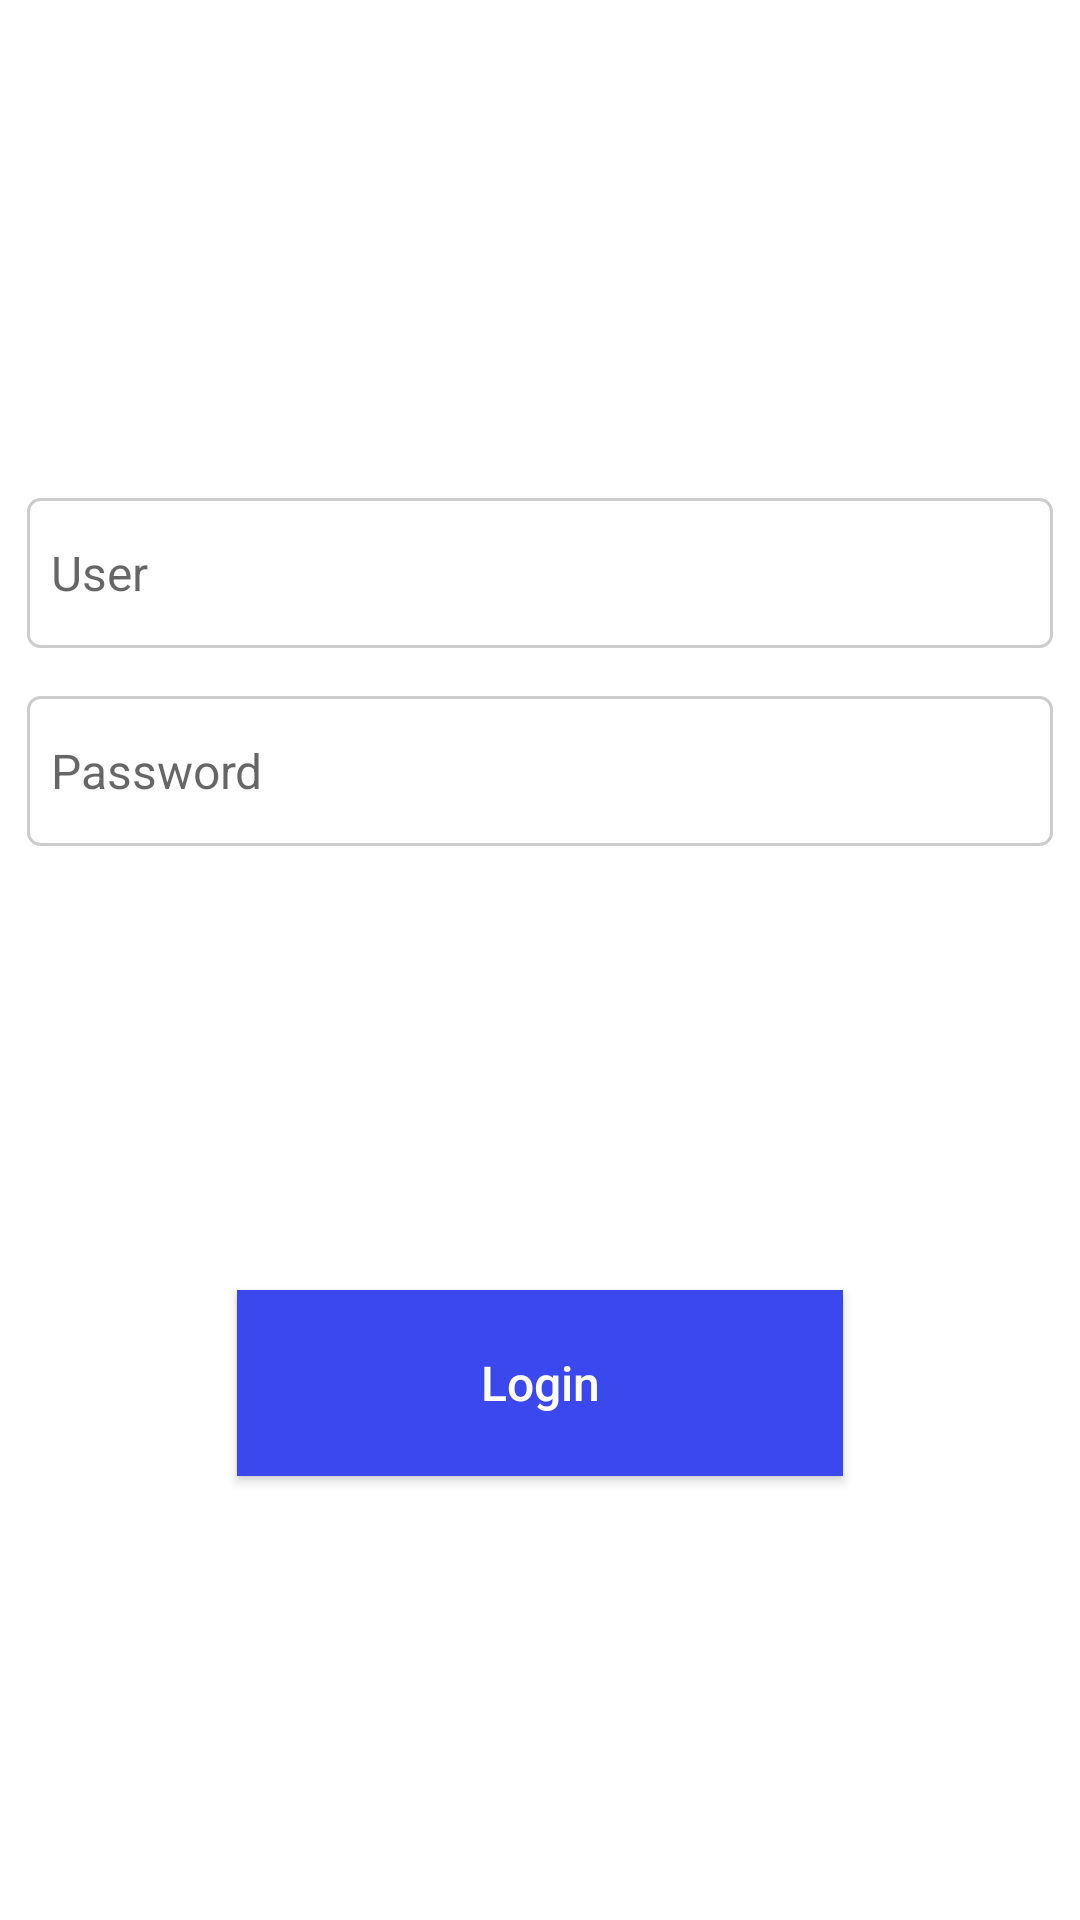

The Android layout XML behind this screen, and the referenced resources:
<!-- AndroidManifest.xml: application theme AppTheme -->
<!-- res/layout/login_activity.xml -->
<?xml version="1.0" encoding="utf-8"?>
<android.support.constraint.ConstraintLayout
    xmlns:android="http://schemas.android.com/apk/res/android"
    xmlns:app="http://schemas.android.com/apk/res-auto"
    android:layout_width="match_parent"
    android:layout_height="match_parent"
    android:background="#ffff"
    android:focusable="true">

    <ImageView
        android:id="@+id/iv_bank_logo"
        android:layout_width="125dp"
        android:layout_height="70dp"
        android:layout_marginTop="56dp"
        app:layout_constraintLeft_toLeftOf="parent"
        app:layout_constraintRight_toRightOf="parent"
        app:layout_constraintTop_toTopOf="parent"
        app:srcCompat="@drawable/logo" />

    <EditText
        android:id="@+id/et_user"
        android:layout_width="342dp"
        android:layout_height="50dp"
        android:layout_marginTop="40dp"
        android:hint="@string/login_et_user"
        android:singleLine="true"
        android:imeOptions="actionSend"
        style="@style/basic_edit_text"
        app:layout_constraintEnd_toEndOf="parent"
        app:layout_constraintStart_toStartOf="parent"
        app:layout_constraintTop_toBottomOf="@+id/iv_bank_logo" />

    <EditText
        android:id="@+id/et_password"
        android:layout_width="342dp"
        android:layout_height="50dp"
        android:hint="@string/login_et_password"
        style="@style/basic_edit_text"
        android:inputType="textPassword"
        android:imeOptions="actionGo"
        app:layout_constraintEnd_toEndOf="parent"
        app:layout_constraintStart_toStartOf="parent"
        app:layout_constraintTop_toBottomOf="@+id/et_user" />


    <Button
        android:id="@+id/btn_login"
        android:layout_width="202dp"
        android:layout_height="62dp"
        android:text="@string/login_btn"
        style="@style/basic_button"
        app:layout_constraintBottom_toBottomOf="parent"
        app:layout_constraintEnd_toEndOf="parent"
        app:layout_constraintStart_toStartOf="parent"
        app:layout_constraintTop_toBottomOf="@+id/et_password" />

    <ProgressBar
        android:id="@+id/pb_login"
        android:layout_width="wrap_content"
        android:layout_height="wrap_content"
        android:visibility="gone"
        android:indeterminateDrawable="@drawable/progress_bar_custom"
        app:layout_constraintBottom_toBottomOf="parent"
        app:layout_constraintEnd_toEndOf="parent"
        app:layout_constraintStart_toStartOf="parent"
        app:layout_constraintTop_toTopOf="parent" />


    <android.support.constraint.Group
        android:id="@+id/gr_login_loading"
        android:layout_width="match_parent"
        android:layout_height="match_parent"
        app:constraint_referenced_ids="iv_bank_logo,et_user,et_password,btn_login" />

    <include
        android:id="@+id/include_login_error_layout"
        android:layout_width="match_parent"
        android:layout_height="match_parent"
        android:visibility="gone"
        app:layout_constraintStart_toStartOf="parent"
        app:layout_constraintEnd_toEndOf="parent"
        app:layout_constraintTop_toTopOf="parent"
        app:layout_constraintBottom_toBottomOf="parent"
        layout="@layout/error_layout"/>


</android.support.constraint.ConstraintLayout>
<!-- res/layout/error_layout.xml (included above) -->
<?xml version="1.0" encoding="utf-8"?>
<android.support.constraint.ConstraintLayout
    xmlns:android="http://schemas.android.com/apk/res/android"
    xmlns:app="http://schemas.android.com/apk/res-auto"
    android:layout_width="match_parent"
    android:layout_height="match_parent">

    <ImageView
        android:id="@+id/image_migration_plan_refresh"
        android:layout_width="36dp"
        android:layout_height="36dp"
        android:layout_marginBottom="@dimen/high_margin"
        app:layout_constraintBottom_toBottomOf="parent"
        app:layout_constraintEnd_toEndOf="parent"
        app:layout_constraintStart_toStartOf="parent"
        app:layout_constraintTop_toTopOf="parent"
        app:srcCompat="@mipmap/icn_refresh" />

    <TextView
        android:id="@+id/text_migration_plan_title"
        android:layout_width="wrap_content"
        android:layout_height="wrap_content"
        android:layout_marginTop="16dp"
        android:textSize="12sp"
        android:text="@string/search_information_error"
        app:layout_constraintEnd_toEndOf="@+id/image_migration_plan_refresh"
        app:layout_constraintStart_toStartOf="@+id/image_migration_plan_refresh"
        app:layout_constraintTop_toBottomOf="@+id/image_migration_plan_refresh" />

    <TextView
        android:id="@+id/text_migration_plan_subtitle"
        android:layout_width="wrap_content"
        android:layout_height="wrap_content"
        android:textSize="12sp"
        android:text="@string/press_refresh"
        app:layout_constraintEnd_toEndOf="@+id/text_migration_plan_title"
        app:layout_constraintStart_toStartOf="@+id/text_migration_plan_title"
        app:layout_constraintTop_toBottomOf="@+id/text_migration_plan_title" />
    <View
        android:layout_width="1dp"
        android:layout_height="94dp"
        app:layout_constraintEnd_toEndOf="@+id/text_migration_plan_title"
        app:layout_constraintStart_toStartOf="@+id/text_migration_plan_title"
        app:layout_constraintTop_toBottomOf="@+id/text_migration_plan_subtitle" />

</android.support.constraint.ConstraintLayout>
<!-- resources referenced by this layout -->
<resources>
  <dimen name="high_margin">32dp</dimen>
  <!-- drawable progress_bar_custom (drawable) -->
  <?xml version="1.0" encoding="utf-8"?>
  <rotate xmlns:android="http://schemas.android.com/apk/res/android"
      android:pivotX="50%" android:pivotY="50%" android:fromDegrees="0"
      android:toDegrees="360">
      <shape android:shape="ring" android:innerRadiusRatio="3"
          android:thicknessRatio="8" android:useLevel="false">
  
          <size android:width="76dip" android:height="76dip" />
          <gradient android:type="sweep" android:useLevel="false"
              android:startColor="#182197"
              android:endColor="#008CB0"
              android:angle="0"
              />
      </shape>
  </rotate>
  <string name="login_btn">Login</string>
  <string name="login_et_password">Password</string>
  <string name="login_et_user">User</string>
  <string name="press_refresh">Toque para atualizar.</string>
  <string name="search_information_error">Falha ao carregar as informações.</string>
  <style name="basic_button">
          <item name="android:textSize">@dimen/btn_size</item>
          <item name="android:textColor">@color/white</item>
          <item name="android:textAllCaps">false</item>
          <item name="android:background">@color/beatifulBlue</item>
      </style>
  <style name="basic_edit_text">
          <item name="android:textSize">@dimen/et_size</item>
          <item name="android:textColor">@color/light_black</item>
          <item name="android:background">@drawable/et_form_login_rounded</item>
          <item name="android:layout_marginTop">@dimen/moderate_margin</item>
          <item name="android:padding">@dimen/small_margin</item>
      </style>
  <style name="AppTheme" parent="Theme.AppCompat.Light.NoActionBar">
          <item name="colorPrimary">@color/colorPrimary</item>
          <item name="colorPrimaryDark">@color/colorPrimaryDark</item>
          <item name="colorAccent">@color/colorAccent</item>
      </style>
  <dimen name="btn_size">16sp</dimen>
  <color name="white">#FFFFFF</color>
  <color name="beatifulBlue">#3B48EE</color>
  <dimen name="et_size">16sp</dimen>
  <color name="light_black">#2D2B2B</color>
  <!-- drawable et_form_login_rounded (drawable) -->
  <?xml version="1.0" encoding="utf-8"?>
  <selector xmlns:android="http://schemas.android.com/apk/res/android">
      <item>
          <shape android:shape="rectangle">
              <solid android:color="#fff"/> 
              <corners android:radius="4dp"/> 
              <stroke android:color="#cccccc" android:width="1dp"/> 
              <padding android:bottom="8dp" android:left="8dp" android:right="8dp" android:top="8dp"/>
          </shape>
      </item>
  </selector>
  <dimen name="moderate_margin">16dp</dimen>
  <dimen name="small_margin">8dp</dimen>
  <color name="colorPrimary">#4954E8</color>
  <color name="colorPrimaryDark">#182197</color>
  <color name="colorAccent">#787878</color>
</resources>
